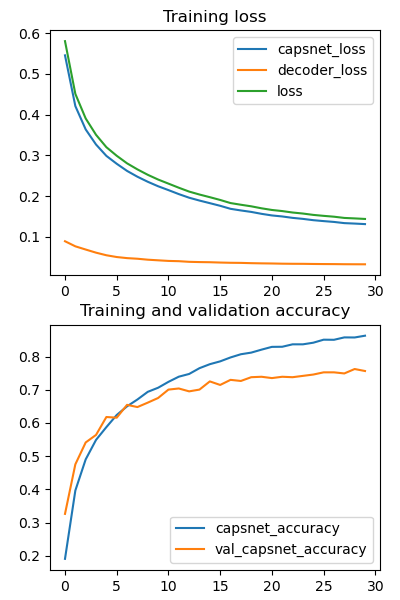

The data file committed next to this chart (first rows):
epoch, capsnet_accuracy, capsnet_loss, decoder_loss, loss, val_capsnet_accuracy, val_capsnet_loss, val_decoder_loss, val_loss
0, 0.1904, 0.5455, 0.08895, 0.5803, 0.326, 0.4546, 0.08032, 0.4861
1, 0.3964, 0.4209, 0.07645, 0.4509, 0.4753, 0.377, 0.0744, 0.4061
2, 0.4903, 0.3636, 0.06856, 0.3904, 0.5413, 0.342, 0.06548, 0.3677
3, 0.549, 0.3265, 0.06087, 0.3503, 0.564, 0.319, 0.05818, 0.3418
4, 0.5876, 0.2985, 0.05451, 0.3199, 0.618, 0.2894, 0.05548, 0.3111
5, 0.6241, 0.2792, 0.05016, 0.2988, 0.616, 0.2792, 0.0494, 0.2985
6, 0.6502, 0.2616, 0.04748, 0.2803, 0.6547, 0.2591, 0.04841, 0.2781
7, 0.6708, 0.2474, 0.04596, 0.2654, 0.648, 0.2569, 0.04579, 0.2749
8, 0.6939, 0.235, 0.04363, 0.2521, 0.6613, 0.2449, 0.04362, 0.262
9, 0.7062, 0.224, 0.04209, 0.2405, 0.6753, 0.2433, 0.04315, 0.2602
10, 0.724, 0.2145, 0.04061, 0.2305, 0.7007, 0.2272, 0.04183, 0.2436
11, 0.7396, 0.2047, 0.03995, 0.2204, 0.704, 0.2246, 0.04184, 0.241
12, 0.7478, 0.1958, 0.03839, 0.2109, 0.6953, 0.2254, 0.04049, 0.2412
13, 0.7652, 0.1889, 0.03777, 0.2037, 0.7007, 0.2171, 0.04068, 0.233
14, 0.7772, 0.1825, 0.03741, 0.1971, 0.7253, 0.2106, 0.03986, 0.2262
15, 0.7858, 0.176, 0.03661, 0.1903, 0.7147, 0.208, 0.03992, 0.2237
16, 0.7976, 0.1686, 0.03603, 0.1827, 0.73, 0.2053, 0.03938, 0.2207
17, 0.8072, 0.1646, 0.03577, 0.1786, 0.7267, 0.2025, 0.039, 0.2178
18, 0.8121, 0.161, 0.03508, 0.1747, 0.738, 0.2, 0.03843, 0.215
19, 0.8211, 0.1562, 0.03462, 0.1698, 0.7393, 0.1964, 0.03867, 0.2115
20, 0.8294, 0.1523, 0.03431, 0.1658, 0.7353, 0.1931, 0.03813, 0.208
21, 0.8298, 0.1498, 0.03381, 0.163, 0.7393, 0.195, 0.03815, 0.21
22, 0.8371, 0.1463, 0.03355, 0.1595, 0.738, 0.1919, 0.03803, 0.2068
23, 0.8371, 0.1438, 0.03346, 0.157, 0.742, 0.1892, 0.03816, 0.2041
24, 0.842, 0.1407, 0.03312, 0.1536, 0.746, 0.1872, 0.03781, 0.202
25, 0.8511, 0.1384, 0.0329, 0.1513, 0.7527, 0.1875, 0.03761, 0.2023
26, 0.8508, 0.1364, 0.03278, 0.1492, 0.7527, 0.1855, 0.03718, 0.2
27, 0.858, 0.1335, 0.0325, 0.1462, 0.7493, 0.1869, 0.03734, 0.2015
28, 0.8578, 0.1323, 0.03239, 0.145, 0.7627, 0.1852, 0.03734, 0.1999
29, 0.8631, 0.131, 0.03231, 0.1437, 0.7567, 0.1842, 0.03721, 0.1987
